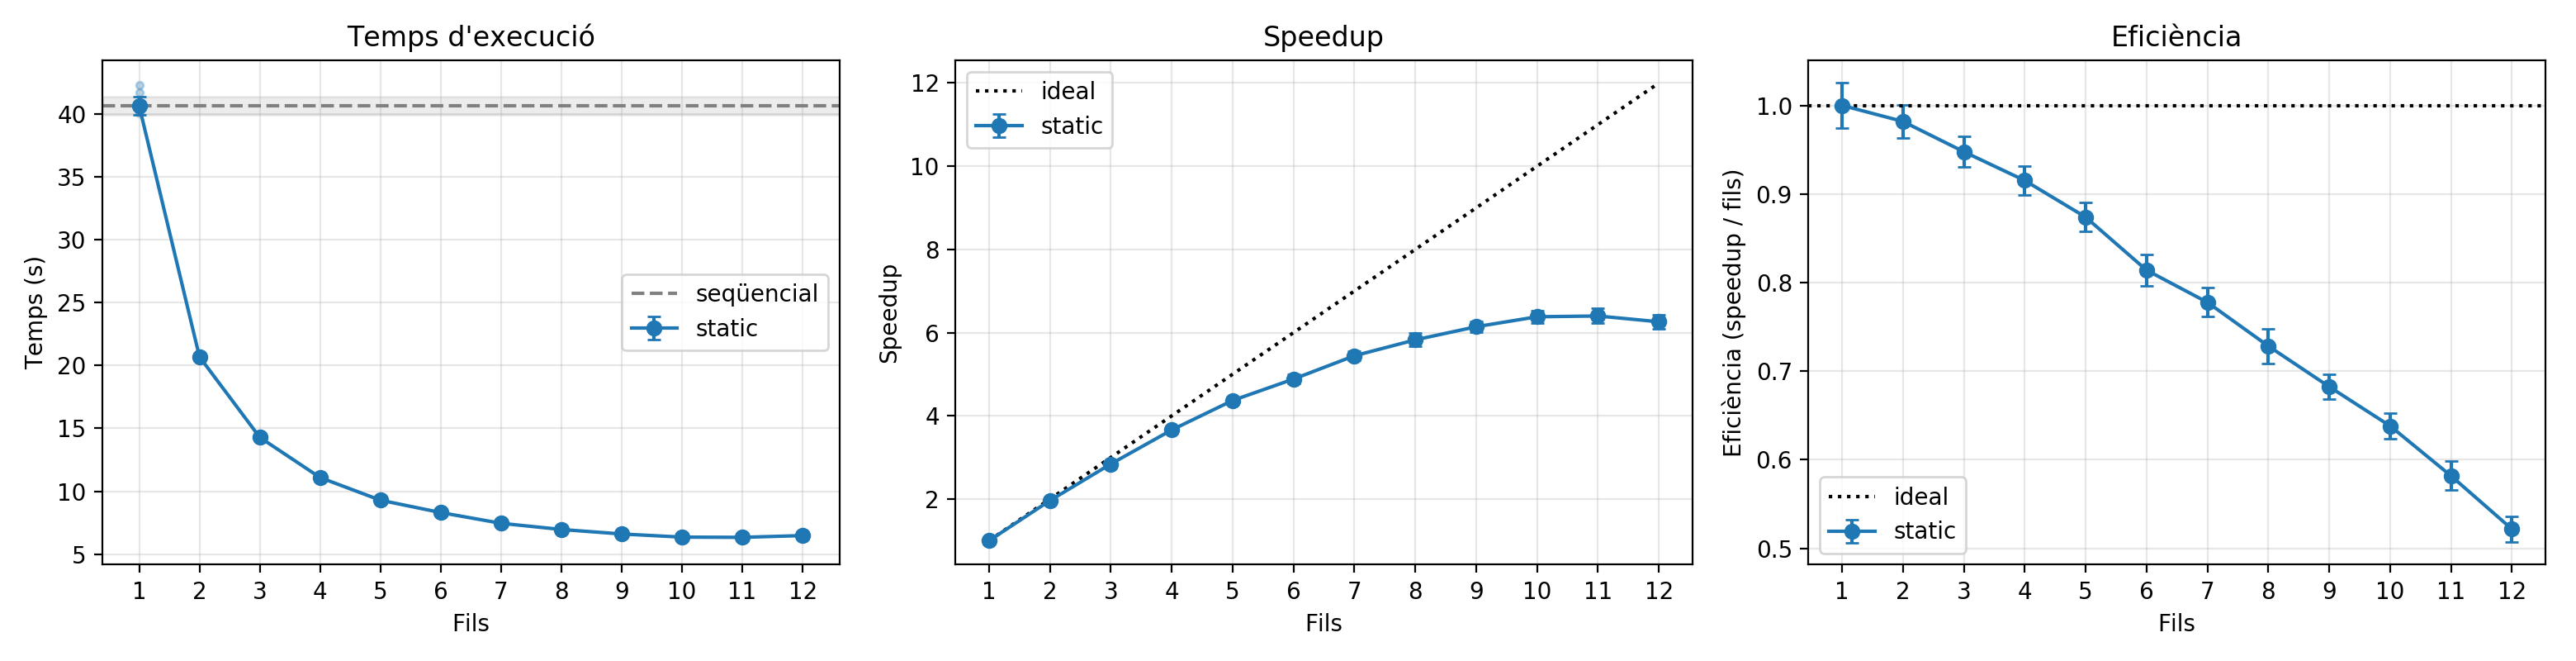

Source data for this figure (header and first rows):
label, threads, n, mean_s, std_s, median_s, speedup, speedup_err, efficiency
static, 1, 10, 40.62, 0.7264, 40.34, 1.0, 0.02529, 1.0
static, 2, 10, 20.68, 0.1219, 20.69, 1.964, 0.03698, 0.9819
static, 3, 10, 14.29, 0.05525, 14.29, 2.843, 0.05202, 0.9477
static, 4, 10, 11.09, 0.03642, 11.08, 3.661, 0.06657, 0.9152
static, 5, 10, 9.296, 0.04391, 9.303, 4.37, 0.08083, 0.8739
static, 6, 10, 8.316, 0.09948, 8.305, 4.884, 0.1051, 0.814
static, 7, 10, 7.461, 0.08334, 7.463, 5.444, 0.1148, 0.7777
static, 8, 10, 6.971, 0.1394, 6.906, 5.827, 0.1563, 0.7284
static, 9, 10, 6.613, 0.07237, 6.604, 6.142, 0.1288, 0.6825
static, 10, 10, 6.365, 0.08757, 6.322, 6.382, 0.144, 0.6382
static, 11, 10, 6.346, 0.1376, 6.303, 6.4, 0.1799, 0.5819
static, 12, 10, 6.487, 0.1339, 6.468, 6.261, 0.171, 0.5218
